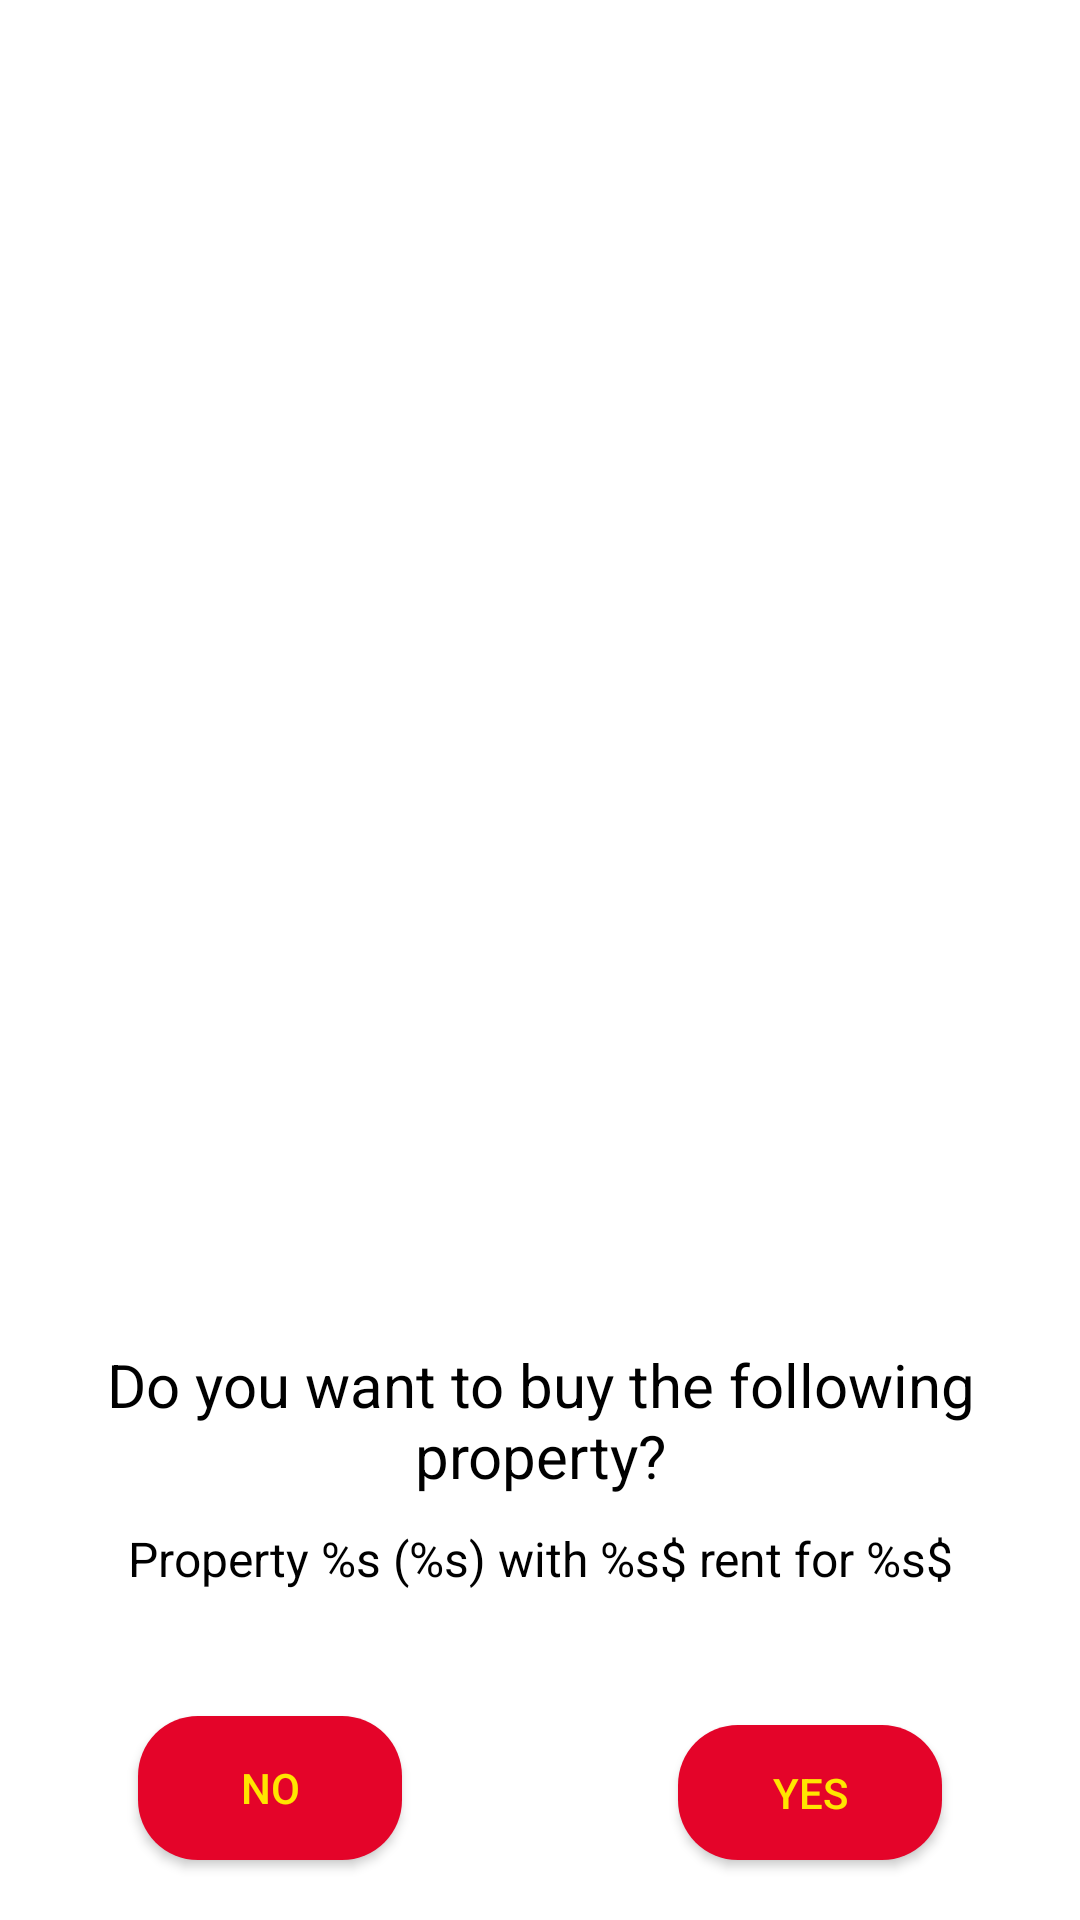

This screen was rendered from an Android layout file. Write that file and the resources it references.
<!-- AndroidManifest.xml: application theme Theme.Deltadkt -->
<!-- res/layout/player_buy_property_pop_up_window.xml -->
<?xml version="1.0" encoding="utf-8"?>
<androidx.constraintlayout.widget.ConstraintLayout xmlns:android="http://schemas.android.com/apk/res/android"
        xmlns:app="http://schemas.android.com/apk/res-auto"
        android:layout_width="300dp"
        android:layout_height="wrap_content"
        android:id="@+id/playerBuyPropertyPopUpConstraint">

    <androidx.constraintlayout.widget.ConstraintLayout
            android:id="@+id/layoutPopUp"
            android:layout_width="300dp"
            android:layout_height="220dp"
            android:background="@drawable/pop_up_background"
            app:layout_constraintStart_toStartOf="parent"
            app:layout_constraintEnd_toEndOf="parent"
            app:layout_constraintBottom_toBottomOf="parent">


        <TextView
                android:id="@+id/textView_buyPropertyQuestion"
                android:layout_width="match_parent"
                android:layout_height="wrap_content"
                android:text="@string/text_buy_property_confirmation_question"
                android:textColor="@color/blackSpecial"
                android:textSize="20sp"
                android:paddingTop="28dp"
                android:gravity="center_horizontal"
                app:layout_constraintTop_toTopOf="@id/layoutPopUp"
                app:layout_constraintStart_toStartOf="parent"
                app:layout_constraintHorizontal_bias="0.5"
                app:layout_constraintEnd_toEndOf="parent" />

        <Button
                android:id="@+id/button_buyProperty_no"
                android:layout_width="wrap_content"
                android:layout_height="0dp"
                android:text="@string/text_button_no"
                android:background="@drawable/host_btn_background"
                android:textColor="@color/dkt_yellow"
                android:textSize="14sp"
                app:cornerRadius="12dp"
                app:layout_constraintEnd_toEndOf="parent"
                app:layout_constraintHorizontal_bias="0.075"
                app:layout_constraintStart_toStartOf="parent"
                app:layout_constraintBottom_toBottomOf="parent"
                android:layout_marginBottom="20dp" />

        <Button
                android:id="@+id/button_buyProperty_yes"
                android:layout_width="wrap_content"
                android:layout_height="45dp"
                android:background="@drawable/host_btn_background"
                android:text="@string/text_button_yes"
                android:textColor="@color/dkt_yellow"
                android:textSize="14sp"
                app:cornerRadius="12dp"
                app:layout_constraintEnd_toEndOf="parent"
                app:layout_constraintHorizontal_bias="0.924"
                app:layout_constraintStart_toStartOf="parent"
                app:layout_constraintBottom_toBottomOf="parent"
                android:layout_marginBottom="20dp" />

        <TextView
                android:text="@string/text_property_buy_hint"
                android:layout_width="match_parent"
                android:layout_height="wrap_content"
                android:id="@+id/textView_playerBuyPropertyHint"
                android:textSize="16sp"
                app:layout_constraintStart_toStartOf="parent"
                app:layout_constraintHorizontal_bias="0.5"
                app:layout_constraintEnd_toEndOf="parent"
                android:textColor="@color/blackSpecial"
                app:layout_constraintTop_toBottomOf="@+id/textView_buyPropertyQuestion"
                android:layout_marginTop="10dp"
                android:gravity="center"
                android:visibility="visible"
                android:layout_marginLeft="10dp"
                android:layout_marginRight="10dp" />


    </androidx.constraintlayout.widget.ConstraintLayout>

    <ImageView
            android:contentDescription="@string/DktLogoDescription"
            android:id="@+id/dktLogo"
            android:layout_width="50dp"
            android:layout_height="50dp"
            android:src="@drawable/dkt_logo_2"
            android:layout_marginEnd="40dp"
            android:layout_marginStart="40dp"
            app:layout_constraintStart_toStartOf="parent"
            app:layout_constraintEnd_toEndOf="parent"
            app:layout_constraintTop_toTopOf="@id/layoutPopUp"
            app:layout_constraintBottom_toTopOf="@id/layoutPopUp" />


</androidx.constraintlayout.widget.ConstraintLayout>
<!-- resources referenced by this layout -->
<resources>
  <color name="blackSpecial">#000000</color>
  <color name="dkt_yellow">#FFE500</color>
  <!-- drawable host_btn_background (drawable) -->
  <?xml version="1.0" encoding="utf-8"?>
  <shape xmlns:android="http://schemas.android.com/apk/res/android">
      <corners android:radius="20dp"/>
      <solid android:color="@color/dkt_red"/>
  </shape>
  <!-- drawable pop_up_background (drawable) -->
  <?xml version="1.0" encoding="utf-8"?>
  <shape xmlns:android="http://schemas.android.com/apk/res/android">
      <corners android:radius="20dp"/>
      <solid android:color="@color/whiteSpecial"/>
  </shape>
  <string name="DktLogoDescription">DKTLogo</string>
  <string name="text_button_no">No</string>
  <string name="text_button_yes">Yes</string>
  <string name="text_buy_property_confirmation_question">Do you want to buy the following property?</string>
  <string name="text_property_buy_hint">Property %s (%s) with %s$ rent for %s$</string>
  <style name="Theme.Deltadkt" parent="Theme.AppCompat.DayNight.NoActionBar">
          
          <item name="colorPrimary">@color/purple_500</item>
          <item name="colorPrimaryVariant">@color/purple_700</item>
          <item name="colorOnPrimary">@color/white</item>
          
          <item name="colorSecondary">@color/teal_200</item>
          <item name="colorSecondaryVariant">@color/teal_700</item>
          <item name="colorOnSecondary">@color/black</item>
          
          <item name="android:statusBarColor">?attr/colorPrimaryVariant</item>
          
          <item name="android:colorBackground">@color/white</item>
      </style>
  <color name="dkt_red">#E40429</color>
  <color name="whiteSpecial">#FFFFFF</color>
  <color name="purple_500">#FF6200EE</color>
  <color name="purple_700">#FF3700B3</color>
  <color name="white">#FFFFFFFF</color>
  <color name="teal_200">#FF03DAC5</color>
  <color name="teal_700">#FF018786</color>
  <color name="black">#FF000000</color>
</resources>
